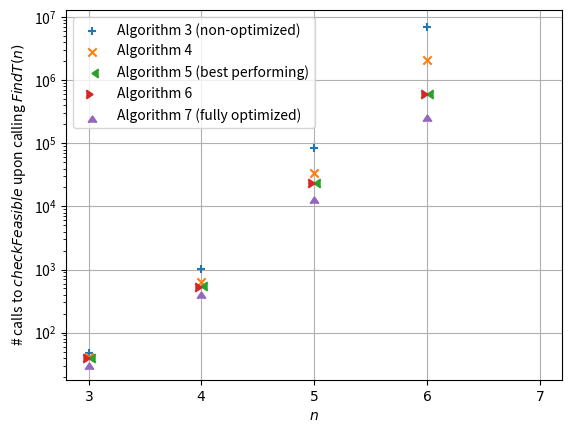

The script that saved this image:
import matplotlib.pyplot as plt
plt.rc('axes', axisbelow=True)
alg1 = [48, 1016, 37657+46479, 7039019, None]
alg2 = [41, 635, 21014+13307, 2068915, None]
alg3 = [39, 551, 17178+6589, 612638, -1]
alg4 = [39, 533, 16618+6589, 597611, -1]
alg5 = [33, 437, 11174+3051, 285115, -1]

x = [0,1,2,3,4]

plt.scatter(x, alg1, marker='+', label="Algorithm 3 (non-optimized)")
plt.scatter(x, alg2, marker='x', label="Algorithm 4")
plt.scatter(x, alg3, marker=4, label="Algorithm 5 (best performing)")
plt.scatter(x, alg4, marker=5, label="Algorithm 6")
plt.scatter(x, alg5, marker=6, label="Algorithm 7 (fully optimized)")
plt.xticks([0,1,2,3,4], ["$3$", "$4$", "$5$", "$6$", "$7$"])
plt.legend()
plt.grid()
plt.yscale('log')
plt.xlabel('$n$')
plt.ylabel("# calls to $checkFeasible$ upon calling $FindT(n)$")
plt.savefig("test.svg")
plt.show()
